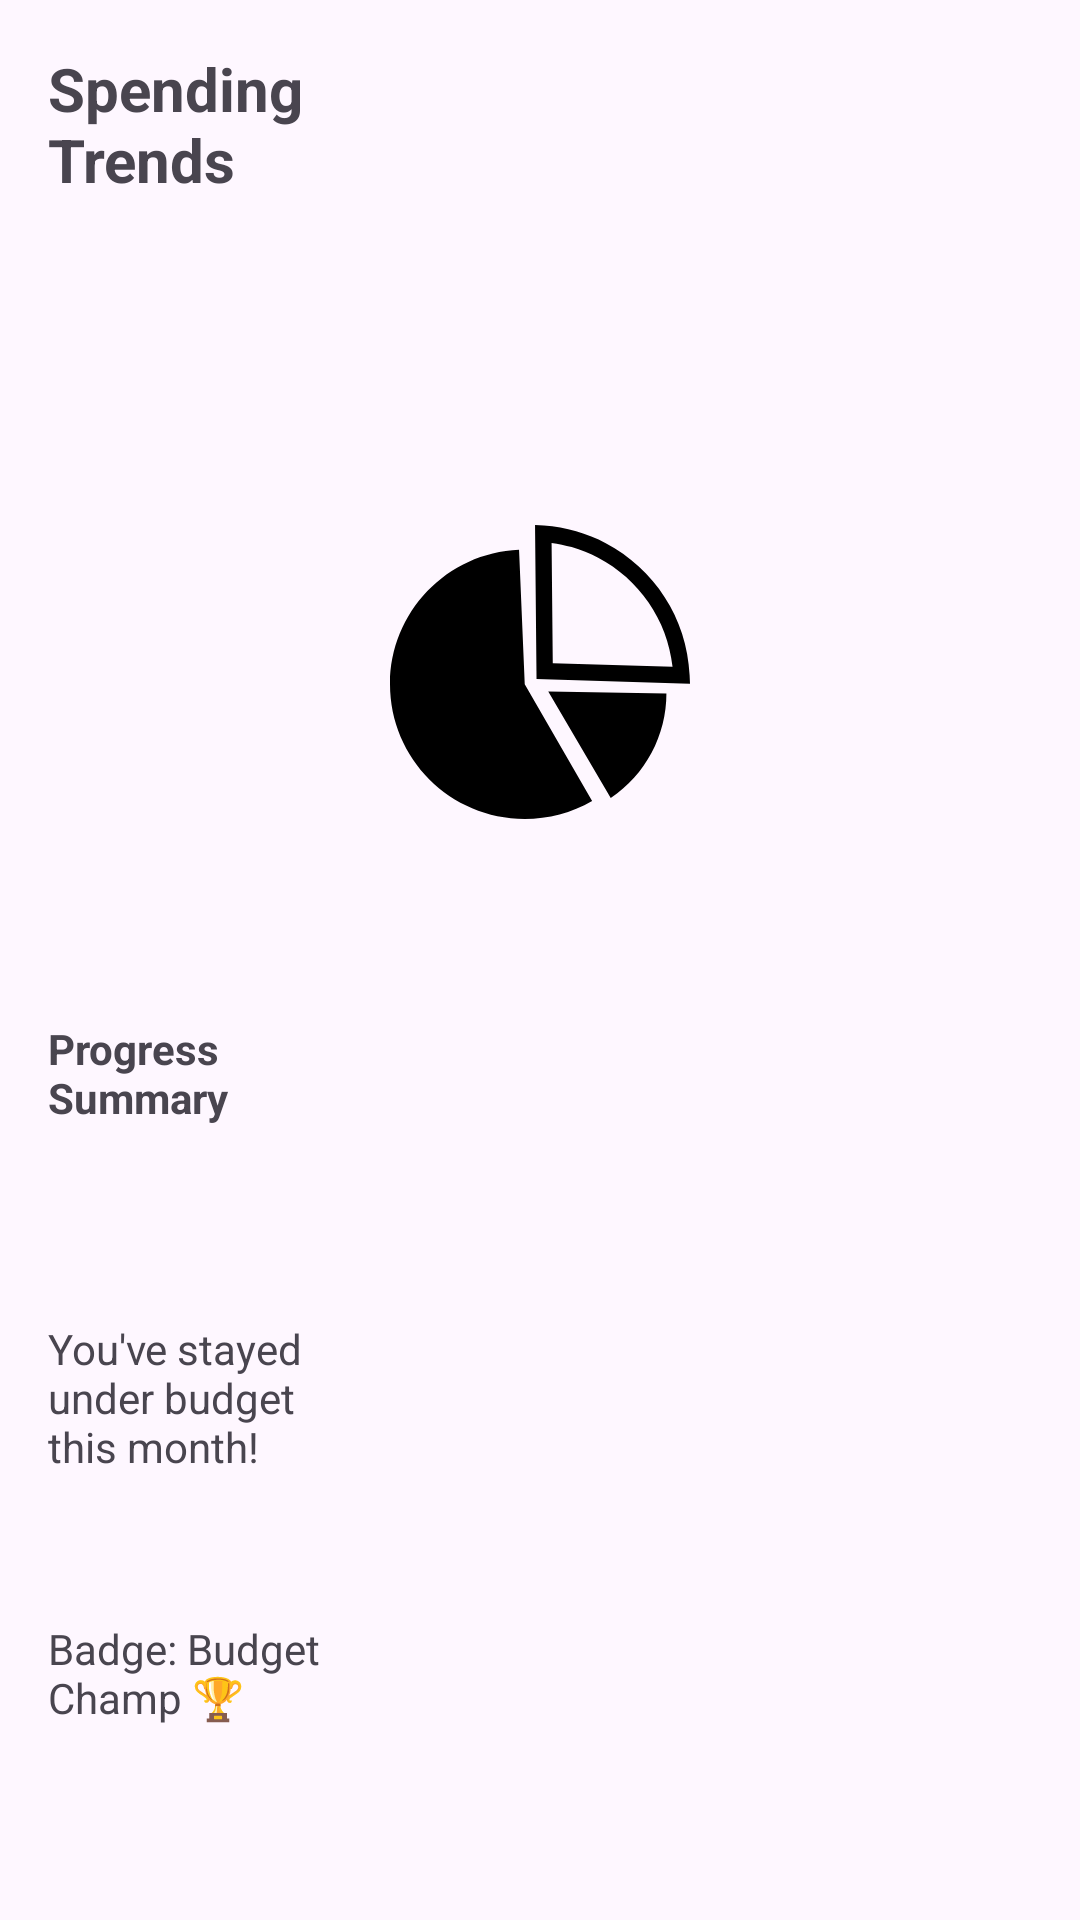

Produce the Android XML layout that renders to this screen, including the resource entries it uses.
<!-- AndroidManifest.xml: application theme Theme.Prog7313POE -->
<!-- res/layout/fragment_data_visualization.xml -->
<?xml version="1.0" encoding="utf-8"?>
<LinearLayout xmlns:android="http://schemas.android.com/apk/res/android"
    android:padding="16dp"
    android:orientation="vertical"
    android:layout_width="match_parent"
    android:layout_height="match_parent">

    <TextView
        android:text="Spending Trends"
        android:textSize="20sp"
        android:textStyle="bold"
        android:layout_marginBottom="8dp"  android:layout_height="100dp" android:layout_width="100dp"/>

    <ImageView
        android:layout_width="match_parent"
        android:layout_height="200dp"
        android:src="@drawable/ic_budget"
        android:scaleType="centerInside"
        android:contentDescription="Graph Placeholder" />

    <TextView
        android:text="Progress Summary"
        android:textStyle="bold"
        android:layout_marginTop="16dp" android:layout_height="100dp" android:layout_width="100dp"/>

    <TextView android:text="You've stayed under budget this month!" android:layout_height="100dp" android:layout_width="100dp"/>
    <TextView android:text="Badge: Budget Champ 🏆" android:layout_height="100dp" android:layout_width="100dp"/>

</LinearLayout>
<!-- resources referenced by this layout -->
<resources>
  <!-- drawable ic_budget (drawable) -->
  <vector xmlns:android="http://schemas.android.com/apk/res/android" android:height="98.06315dp" android:viewportHeight="120.5" android:viewportWidth="122.88" android:width="100dp">
        
      <path android:fillColor="#FF000000" android:fillType="evenOdd" android:pathData="M64.82,68.27l48.4,0.8c0,17.19 -8.55,33.26 -22.81,42.86L64.82,68.27L64.82,68.27zM59.99,59.92L59.44,3.63L59.41,0l3.61,0.25h0.01h0.01c4.56,0.32 8.98,1.12 13.21,2.33c4.23,1.21 8.29,2.86 12.13,4.87c19.67,10.34 33.27,30.56 34.34,54.02l0.16,3.61l-3.61,-0.11l-56.02,-1.72l-3.23,-0.1L59.99,59.92L59.99,59.92zM66.19,7.33l0.48,49.31l49.06,1.5c-2.1,-19.45 -13.88,-36.02 -30.48,-44.74c-3.41,-1.79 -7.04,-3.26 -10.84,-4.35C71.74,8.28 69,7.71 66.19,7.33L66.19,7.33zM55.19,65.31l27.6,47.8c-8.38,4.84 -17.92,7.39 -27.6,7.39C24.71,120.5 0,95.78 0,65.31c0,-29.57 23.31,-53.9 52.86,-55.14L55.19,65.31L55.19,65.31z"/>
      
  </vector>
  <style name="Theme.Prog7313POE" parent="Base.Theme.Prog7313POE" />
  <style name="Base.Theme.Prog7313POE" parent="Theme.Material3.DayNight.NoActionBar" />
</resources>
